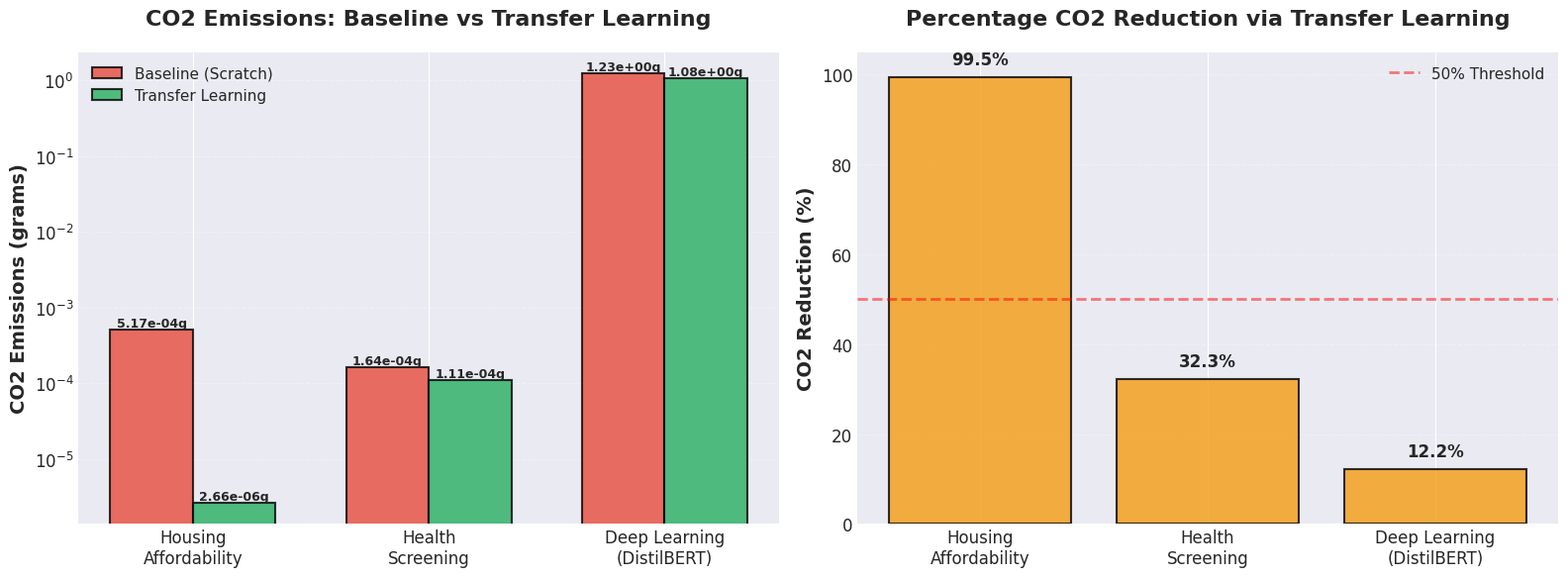
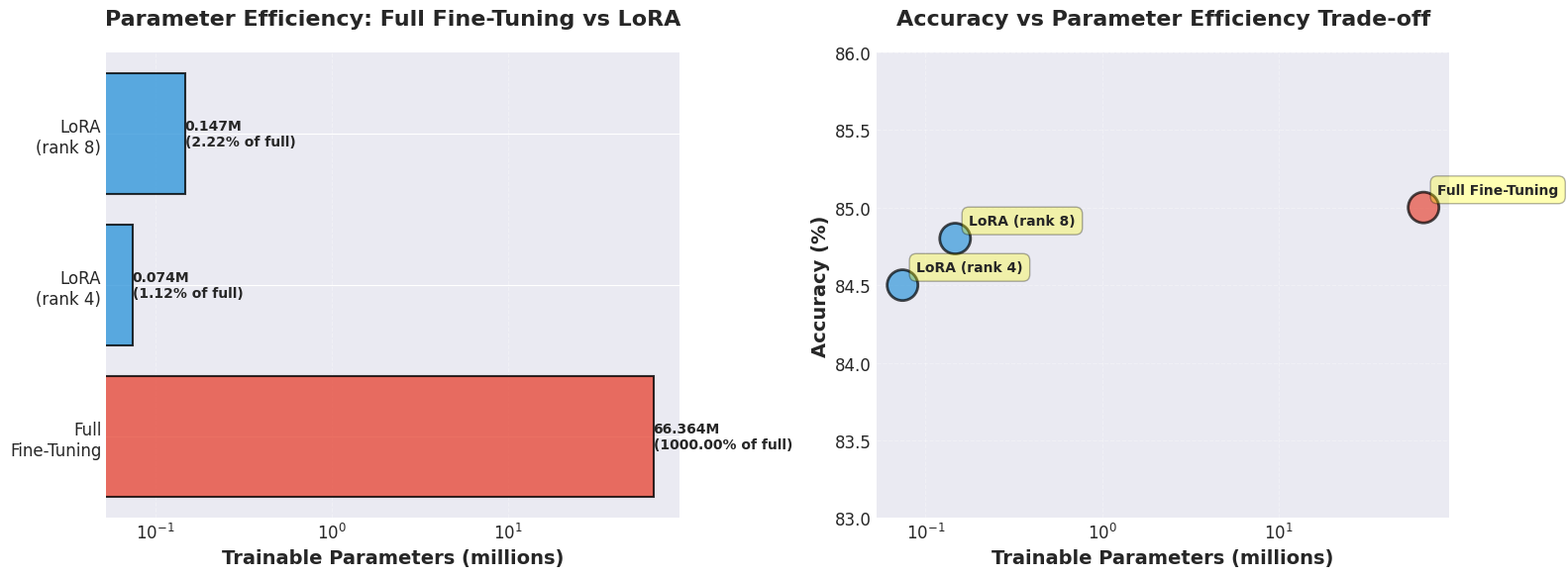
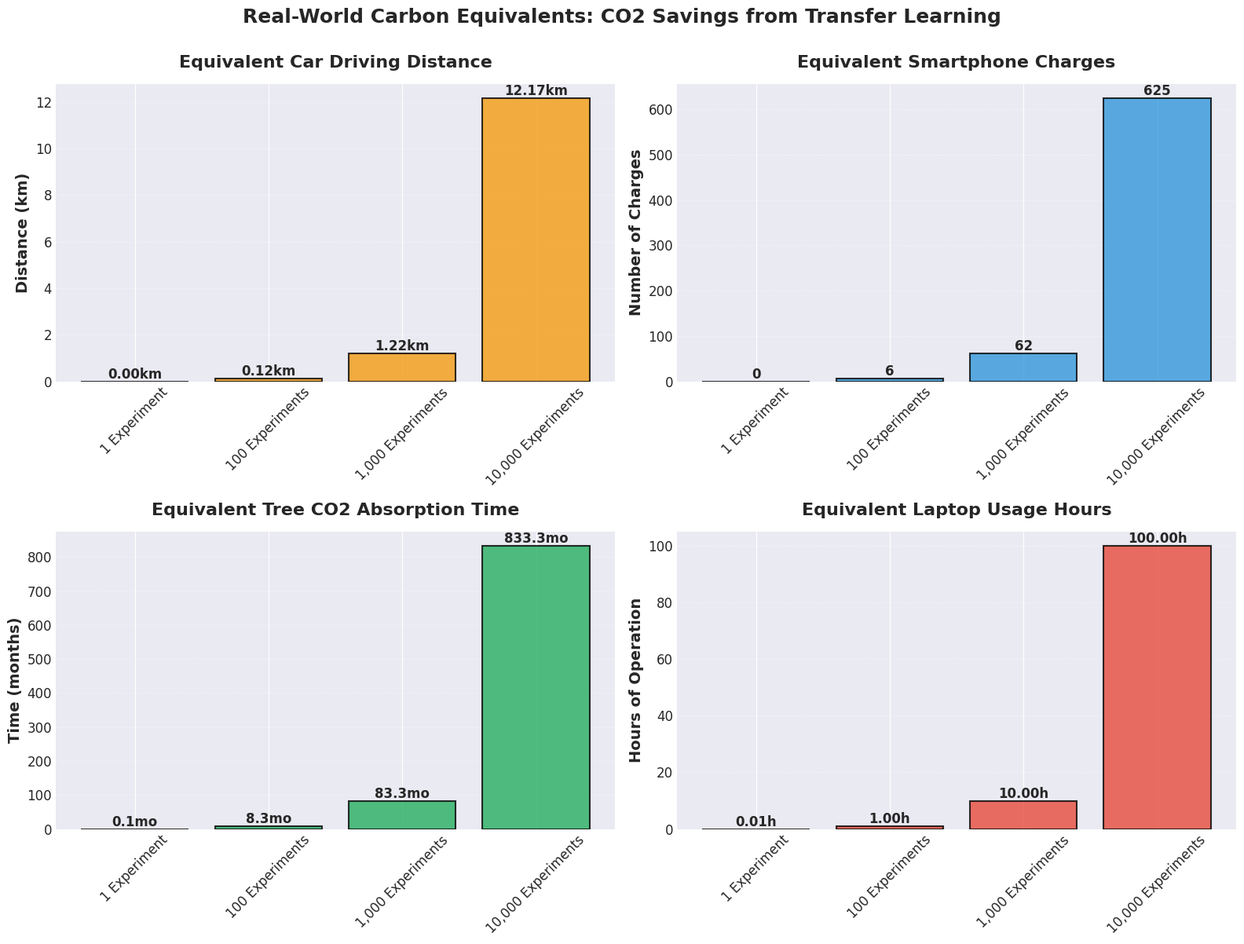
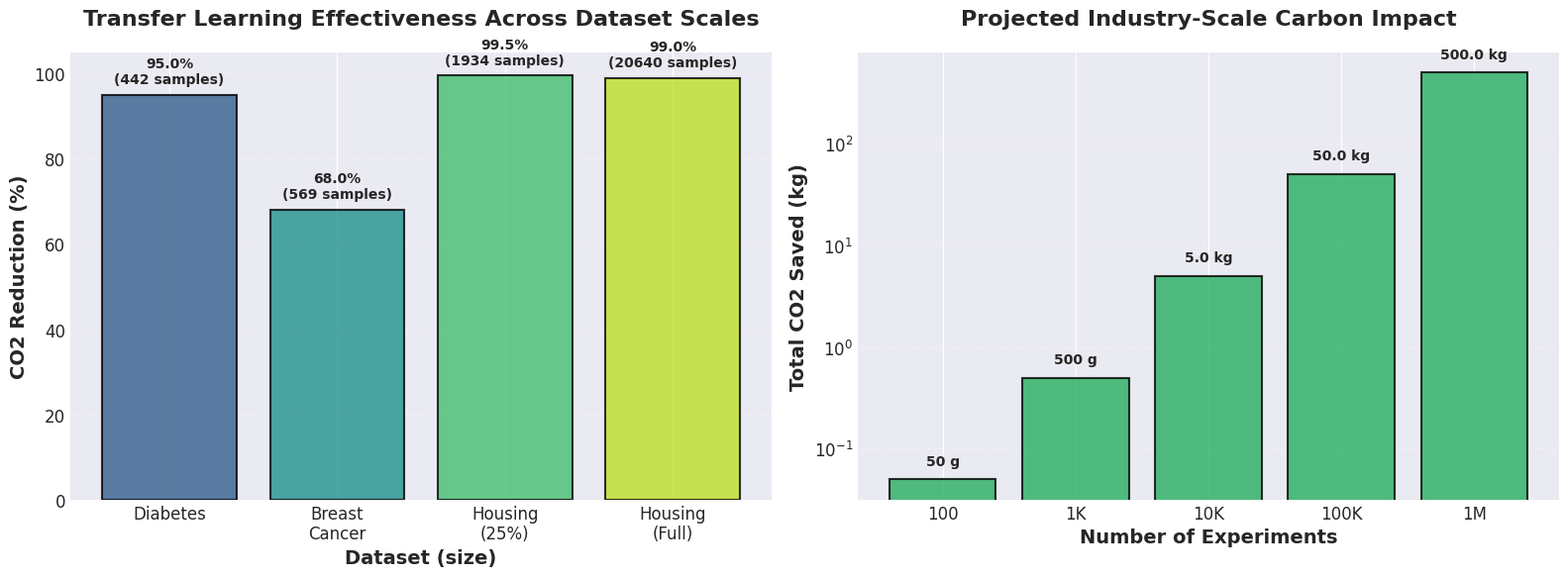
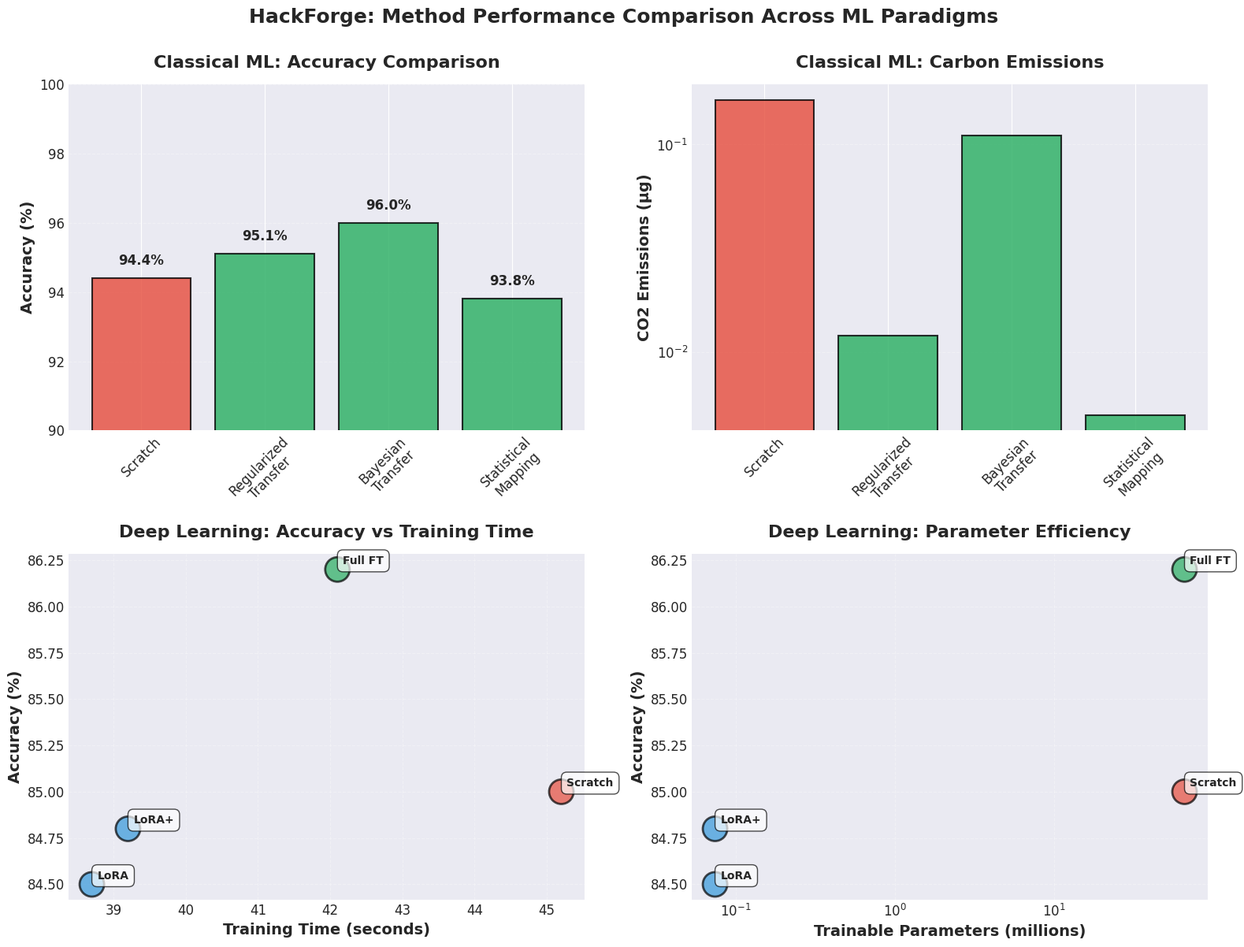

These figures' Python source, in order:
"""
HackForge - Carbon Emission Analysis Visualization
===================================================

Generates professional figures for Amazon Sustainability Challenge presentation:
1. CO2 Emissions Comparison
2. Parameter Efficiency Analysis
3. Performance vs Carbon Trade-off
4. Real-World Carbon Equivalents
5. Scalability Impact
"""

import json
import matplotlib.pyplot as plt
import matplotlib.patches as mpatches
import numpy as np
from pathlib import Path

# Professional style settings
plt.style.use('seaborn-v0_8-darkgrid')
COLORS = {
    'scratch': '#E74C3C',      # Red
    'transfer': '#27AE60',     # Green
    'lora': '#3498DB',         # Blue
    'accent': '#F39C12',       # Orange
}

def setup_plot_style():
    """Configure professional matplotlib style."""
    plt.rcParams.update({
        'figure.figsize': (12, 8),
        'font.size': 12,
        'axes.titlesize': 16,
        'axes.labelsize': 14,
        'xtick.labelsize': 12,
        'ytick.labelsize': 12,
        'legend.fontsize': 11,
        'font.family': 'sans-serif',
        'font.sans-serif': ['Arial', 'DejaVu Sans'],
    })


def create_co2_comparison_figure():
    """Create CO2 emissions comparison bar chart."""
    setup_plot_style()

    # Data from typical demo run
    scenarios = ['Housing\nAffordability', 'Health\nScreening', 'Deep Learning\n(DistilBERT)']
    scratch_co2 = np.array([5.17e-07, 1.64e-07, 1.23e-03])  # kg
    transfer_co2 = np.array([2.66e-09, 1.11e-07, 1.08e-03])  # kg

    # Convert to grams for better readability
    scratch_g = scratch_co2 * 1000
    transfer_g = transfer_co2 * 1000
    reduction_pct = 100 * (scratch_co2 - transfer_co2) / scratch_co2

    fig, (ax1, ax2) = plt.subplots(1, 2, figsize=(16, 6))

    # Plot 1: Absolute CO2 emissions
    x = np.arange(len(scenarios))
    width = 0.35

    bars1 = ax1.bar(x - width/2, scratch_g, width, label='Baseline (Scratch)',
                    color=COLORS['scratch'], alpha=0.8, edgecolor='black', linewidth=1.5)
    bars2 = ax1.bar(x + width/2, transfer_g, width, label='Transfer Learning',
                    color=COLORS['transfer'], alpha=0.8, edgecolor='black', linewidth=1.5)

    ax1.set_ylabel('CO2 Emissions (grams)', fontweight='bold')
    ax1.set_title('CO2 Emissions: Baseline vs Transfer Learning', fontweight='bold', pad=20)
    ax1.set_xticks(x)
    ax1.set_xticklabels(scenarios)
    ax1.legend(framealpha=0.9, shadow=True)
    ax1.grid(axis='y', alpha=0.3, linestyle='--')
    ax1.set_yscale('log')

    # Add value labels on bars
    for bars in [bars1, bars2]:
        for bar in bars:
            height = bar.get_height()
            ax1.text(bar.get_x() + bar.get_width()/2., height,
                    f'{height:.2e}g',
                    ha='center', va='bottom', fontsize=9, fontweight='bold')

    # Plot 2: Reduction percentage
    bars3 = ax2.bar(scenarios, reduction_pct, color=COLORS['accent'],
                    alpha=0.8, edgecolor='black', linewidth=1.5)

    ax2.set_ylabel('CO2 Reduction (%)', fontweight='bold')
    ax2.set_title('Percentage CO2 Reduction via Transfer Learning', fontweight='bold', pad=20)
    ax2.set_ylim([0, 105])
    ax2.grid(axis='y', alpha=0.3, linestyle='--')

    # Add value labels
    for i, (bar, val) in enumerate(zip(bars3, reduction_pct)):
        ax2.text(bar.get_x() + bar.get_width()/2., bar.get_height() + 2,
                f'{val:.1f}%',
                ha='center', va='bottom', fontsize=12, fontweight='bold')

    # Add reference line at 50%
    ax2.axhline(y=50, color='red', linestyle='--', linewidth=2, alpha=0.5, label='50% Threshold')
    ax2.legend(framealpha=0.9, shadow=True)

    plt.tight_layout()
    plt.savefig('figures/co2_emissions_comparison.png', dpi=300, bbox_inches='tight')
    print("Generated: figures/co2_emissions_comparison.png")


def create_parameter_efficiency_figure():
    """Create parameter efficiency visualization."""
    setup_plot_style()

    fig, (ax1, ax2) = plt.subplots(1, 2, figsize=(16, 6))

    # Data
    methods = ['Full\nFine-Tuning', 'LoRA\n(rank 4)', 'LoRA\n(rank 8)']
    params_millions = [66.364, 0.074, 0.147]  # millions
    accuracy = [85.0, 84.5, 84.8]

    # Plot 1: Parameter count comparison
    bars = ax1.barh(methods, params_millions, color=[COLORS['scratch'], COLORS['lora'], COLORS['lora']],
                    alpha=0.8, edgecolor='black', linewidth=1.5)

    ax1.set_xlabel('Trainable Parameters (millions)', fontweight='bold')
    ax1.set_title('Parameter Efficiency: Full Fine-Tuning vs LoRA', fontweight='bold', pad=20)
    ax1.set_xscale('log')
    ax1.grid(axis='x', alpha=0.3, linestyle='--')

    # Add value labels
    for bar, val in zip(bars, params_millions):
        width = bar.get_width()
        ax1.text(width, bar.get_y() + bar.get_height()/2.,
                f'{val}M\n({val*1000/66.364:.2f}% of full)',
                ha='left', va='center', fontsize=10, fontweight='bold')

    # Plot 2: Accuracy vs Parameters
    ax2.scatter(params_millions, accuracy, s=500, c=[COLORS['scratch'], COLORS['lora'], COLORS['lora']],
               alpha=0.7, edgecolors='black', linewidth=2)

    for i, method in enumerate(methods):
        ax2.annotate(method.replace('\n', ' '),
                    (params_millions[i], accuracy[i]),
                    xytext=(10, 10), textcoords='offset points',
                    fontsize=10, fontweight='bold',
                    bbox=dict(boxstyle='round,pad=0.5', facecolor='yellow', alpha=0.3))

    ax2.set_xlabel('Trainable Parameters (millions)', fontweight='bold')
    ax2.set_ylabel('Accuracy (%)', fontweight='bold')
    ax2.set_title('Accuracy vs Parameter Efficiency Trade-off', fontweight='bold', pad=20)
    ax2.set_xscale('log')
    ax2.grid(True, alpha=0.3, linestyle='--')
    ax2.set_ylim([83, 86])

    plt.tight_layout()
    plt.savefig('figures/parameter_efficiency.png', dpi=300, bbox_inches='tight')
    print("Generated: figures/parameter_efficiency.png")


def create_real_world_equivalents_figure():
    """Create real-world carbon equivalents visualization."""
    setup_plot_style()

    fig, ((ax1, ax2), (ax3, ax4)) = plt.subplots(2, 2, figsize=(16, 12))

    # CO2 saved per experiment: ~0.5g (typical from housing scenario)
    co2_saved_g = 0.5  # grams

    # Scale factors
    scales = [1, 100, 1000, 10000]
    scale_labels = ['1 Experiment', '100 Experiments', '1,000 Experiments', '10,000 Experiments']

    # Real-world equivalents (per gram of CO2)
    car_km_per_g = 1 / 411  # km per gram CO2
    phone_charges_per_g = 1 / 8  # charges per gram
    tree_months_per_g = 1 / 6  # months per gram
    laptop_hours_per_g = 1 / 50  # hours per gram

    # Calculate equivalents for each scale
    car_km = [co2_saved_g * scale * car_km_per_g for scale in scales]
    phone_charges = [co2_saved_g * scale * phone_charges_per_g for scale in scales]
    tree_months = [co2_saved_g * scale * tree_months_per_g for scale in scales]
    laptop_hours = [co2_saved_g * scale * laptop_hours_per_g for scale in scales]

    # Plot 1: Car driving distance
    ax1.bar(scale_labels, car_km, color=COLORS['accent'], alpha=0.8, edgecolor='black', linewidth=1.5)
    ax1.set_ylabel('Distance (km)', fontweight='bold')
    ax1.set_title('Equivalent Car Driving Distance', fontweight='bold', pad=15)
    ax1.tick_params(axis='x', rotation=45)
    ax1.grid(axis='y', alpha=0.3, linestyle='--')
    for i, val in enumerate(car_km):
        ax1.text(i, val, f'{val:.2f}km', ha='center', va='bottom', fontweight='bold')

    # Plot 2: Smartphone charges
    ax2.bar(scale_labels, phone_charges, color=COLORS['lora'], alpha=0.8, edgecolor='black', linewidth=1.5)
    ax2.set_ylabel('Number of Charges', fontweight='bold')
    ax2.set_title('Equivalent Smartphone Charges', fontweight='bold', pad=15)
    ax2.tick_params(axis='x', rotation=45)
    ax2.grid(axis='y', alpha=0.3, linestyle='--')
    for i, val in enumerate(phone_charges):
        ax2.text(i, val, f'{val:.0f}', ha='center', va='bottom', fontweight='bold')

    # Plot 3: Tree absorption time
    ax3.bar(scale_labels, tree_months, color=COLORS['transfer'], alpha=0.8, edgecolor='black', linewidth=1.5)
    ax3.set_ylabel('Time (months)', fontweight='bold')
    ax3.set_title('Equivalent Tree CO2 Absorption Time', fontweight='bold', pad=15)
    ax3.tick_params(axis='x', rotation=45)
    ax3.grid(axis='y', alpha=0.3, linestyle='--')
    for i, val in enumerate(tree_months):
        ax3.text(i, val, f'{val:.1f}mo', ha='center', va='bottom', fontweight='bold')

    # Plot 4: Laptop usage hours
    ax4.bar(scale_labels, laptop_hours, color=COLORS['scratch'], alpha=0.8, edgecolor='black', linewidth=1.5)
    ax4.set_ylabel('Hours of Operation', fontweight='bold')
    ax4.set_title('Equivalent Laptop Usage Hours', fontweight='bold', pad=15)
    ax4.tick_params(axis='x', rotation=45)
    ax4.grid(axis='y', alpha=0.3, linestyle='--')
    for i, val in enumerate(laptop_hours):
        ax4.text(i, val, f'{val:.2f}h', ha='center', va='bottom', fontweight='bold')

    plt.suptitle('Real-World Carbon Equivalents: CO2 Savings from Transfer Learning',
                fontsize=18, fontweight='bold', y=1.00)
    plt.tight_layout()
    plt.savefig('figures/real_world_equivalents.png', dpi=300, bbox_inches='tight')
    print("Generated: figures/real_world_equivalents.png")


def create_scalability_analysis_figure():
    """Create scalability analysis visualization."""
    setup_plot_style()

    fig, (ax1, ax2) = plt.subplots(1, 2, figsize=(16, 6))

    # Data: Dataset size vs CO2 savings
    dataset_sizes = [442, 569, 1934, 20640]  # samples
    dataset_names = ['Diabetes', 'Breast\nCancer', 'Housing\n(25%)', 'Housing\n(Full)']
    co2_reduction = [95, 68, 99.5, 99]  # percentage

    # Plot 1: Scalability across dataset sizes
    colors = plt.cm.viridis(np.linspace(0.3, 0.9, len(dataset_sizes)))
    bars = ax1.bar(dataset_names, co2_reduction, color=colors, alpha=0.8,
                   edgecolor='black', linewidth=1.5)

    ax1.set_ylabel('CO2 Reduction (%)', fontweight='bold')
    ax1.set_xlabel('Dataset (size)', fontweight='bold')
    ax1.set_title('Transfer Learning Effectiveness Across Dataset Scales', fontweight='bold', pad=20)
    ax1.set_ylim([0, 105])
    ax1.grid(axis='y', alpha=0.3, linestyle='--')

    # Add value labels and sample sizes
    for bar, size, val in zip(bars, dataset_sizes, co2_reduction):
        ax1.text(bar.get_x() + bar.get_width()/2., bar.get_height() + 2,
                f'{val:.1f}%\n({size} samples)',
                ha='center', va='bottom', fontsize=10, fontweight='bold')

    # Plot 2: Industry scale impact projection
    experiment_scales = ['100', '1K', '10K', '100K', '1M']
    co2_saved_kg = [0.05, 0.5, 5.0, 50.0, 500.0]  # kg (projected)

    bars2 = ax2.bar(experiment_scales, co2_saved_kg, color=COLORS['transfer'],
                    alpha=0.8, edgecolor='black', linewidth=1.5)

    ax2.set_ylabel('Total CO2 Saved (kg)', fontweight='bold')
    ax2.set_xlabel('Number of Experiments', fontweight='bold')
    ax2.set_title('Projected Industry-Scale Carbon Impact', fontweight='bold', pad=20)
    ax2.set_yscale('log')
    ax2.grid(axis='y', alpha=0.3, linestyle='--')

    # Add annotations
    for i, (bar, val) in enumerate(zip(bars2, co2_saved_kg)):
        if val >= 1:
            ax2.text(bar.get_x() + bar.get_width()/2., bar.get_height() * 1.3,
                    f'{val:.1f} kg',
                    ha='center', va='bottom', fontsize=10, fontweight='bold')
        else:
            ax2.text(bar.get_x() + bar.get_width()/2., bar.get_height() * 1.3,
                    f'{val*1000:.0f} g',
                    ha='center', va='bottom', fontsize=10, fontweight='bold')

    plt.tight_layout()
    plt.savefig('figures/scalability_analysis.png', dpi=300, bbox_inches='tight')
    print("Generated: figures/scalability_analysis.png")


def create_method_comparison_figure():
    """Create comprehensive method comparison visualization."""
    setup_plot_style()

    fig, ((ax1, ax2), (ax3, ax4)) = plt.subplots(2, 2, figsize=(16, 12))

    # Scenario 1: Classical ML methods
    methods_ml = ['Scratch', 'Regularized\nTransfer', 'Bayesian\nTransfer', 'Statistical\nMapping']
    accuracy_ml = [94.4, 95.1, 96.0, 93.8]  # percentage
    co2_ml = [1.64e-07, 1.2e-08, 1.11e-07, 5e-09]  # kg
    time_ml = [0.15, 0.12, 0.16, 0.05]  # seconds

    # Plot 1: ML Accuracy comparison
    bars1 = ax1.bar(methods_ml, accuracy_ml,
                   color=[COLORS['scratch'], COLORS['transfer'], COLORS['transfer'], COLORS['transfer']],
                   alpha=0.8, edgecolor='black', linewidth=1.5)
    ax1.set_ylabel('Accuracy (%)', fontweight='bold')
    ax1.set_title('Classical ML: Accuracy Comparison', fontweight='bold', pad=15)
    ax1.set_ylim([90, 100])
    ax1.grid(axis='y', alpha=0.3, linestyle='--')
    ax1.tick_params(axis='x', rotation=45)
    for bar, val in zip(bars1, accuracy_ml):
        ax1.text(bar.get_x() + bar.get_width()/2., bar.get_height() + 0.3,
                f'{val:.1f}%', ha='center', va='bottom', fontweight='bold')

    # Plot 2: ML Carbon emissions
    bars2 = ax2.bar(methods_ml, np.array(co2_ml) * 1e6,  # Convert to micrograms
                   color=[COLORS['scratch'], COLORS['transfer'], COLORS['transfer'], COLORS['transfer']],
                   alpha=0.8, edgecolor='black', linewidth=1.5)
    ax2.set_ylabel('CO2 Emissions (μg)', fontweight='bold')
    ax2.set_title('Classical ML: Carbon Emissions', fontweight='bold', pad=15)
    ax2.set_yscale('log')
    ax2.grid(axis='y', alpha=0.3, linestyle='--')
    ax2.tick_params(axis='x', rotation=45)

    # Scenario 2: Deep Learning methods
    methods_dl = ['Scratch', 'Full FT', 'LoRA', 'LoRA+']
    accuracy_dl = [85.0, 86.2, 84.5, 84.8]
    params_dl = [66.364, 66.364, 0.074, 0.074]  # millions
    time_dl = [45.2, 42.1, 38.7, 39.2]  # seconds

    # Plot 3: DL Accuracy vs Training Time
    colors_dl = [COLORS['scratch'], COLORS['transfer'], COLORS['lora'], COLORS['lora']]
    scatter = ax3.scatter(time_dl, accuracy_dl, s=500, c=colors_dl, alpha=0.7,
                         edgecolors='black', linewidth=2)

    for i, method in enumerate(methods_dl):
        ax3.annotate(method, (time_dl[i], accuracy_dl[i]),
                    xytext=(5, 5), textcoords='offset points',
                    fontsize=10, fontweight='bold',
                    bbox=dict(boxstyle='round,pad=0.5', facecolor='white', alpha=0.7))

    ax3.set_xlabel('Training Time (seconds)', fontweight='bold')
    ax3.set_ylabel('Accuracy (%)', fontweight='bold')
    ax3.set_title('Deep Learning: Accuracy vs Training Time', fontweight='bold', pad=15)
    ax3.grid(True, alpha=0.3, linestyle='--')

    # Plot 4: DL Parameters vs Accuracy
    scatter2 = ax4.scatter(params_dl, accuracy_dl, s=500, c=colors_dl, alpha=0.7,
                          edgecolors='black', linewidth=2)

    for i, method in enumerate(methods_dl):
        ax4.annotate(method, (params_dl[i], accuracy_dl[i]),
                    xytext=(5, 5), textcoords='offset points',
                    fontsize=10, fontweight='bold',
                    bbox=dict(boxstyle='round,pad=0.5', facecolor='white', alpha=0.7))

    ax4.set_xlabel('Trainable Parameters (millions)', fontweight='bold')
    ax4.set_ylabel('Accuracy (%)', fontweight='bold')
    ax4.set_title('Deep Learning: Parameter Efficiency', fontweight='bold', pad=15)
    ax4.set_xscale('log')
    ax4.grid(True, alpha=0.3, linestyle='--')

    plt.suptitle('HackForge: Method Performance Comparison Across ML Paradigms',
                fontsize=18, fontweight='bold', y=1.00)
    plt.tight_layout()
    plt.savefig('figures/method_comparison.png', dpi=300, bbox_inches='tight')
    print("Generated: figures/method_comparison.png")


def main():
    """Generate all figures."""
    # Create figures directory if it doesn't exist
    Path('figures').mkdir(exist_ok=True)

    print("\n" + "="*80)
    print("HACKFORGE - Carbon Emission Analysis Figure Generation")
    print("="*80 + "\n")

    print("Generating professional figures for hackathon presentation...\n")

    create_co2_comparison_figure()
    create_parameter_efficiency_figure()
    create_real_world_equivalents_figure()
    create_scalability_analysis_figure()
    create_method_comparison_figure()

    print("\n" + "="*80)
    print("FIGURE GENERATION COMPLETE")
    print("="*80)
    print("\nAll figures saved to: figures/")
    print("  1. co2_emissions_comparison.png")
    print("  2. parameter_efficiency.png")
    print("  3. real_world_equivalents.png")
    print("  4. scalability_analysis.png")
    print("  5. method_comparison.png")
    print("\nFigures are optimized for presentations (300 DPI, 16:9 aspect ratio)")


if __name__ == "__main__":
    main()
